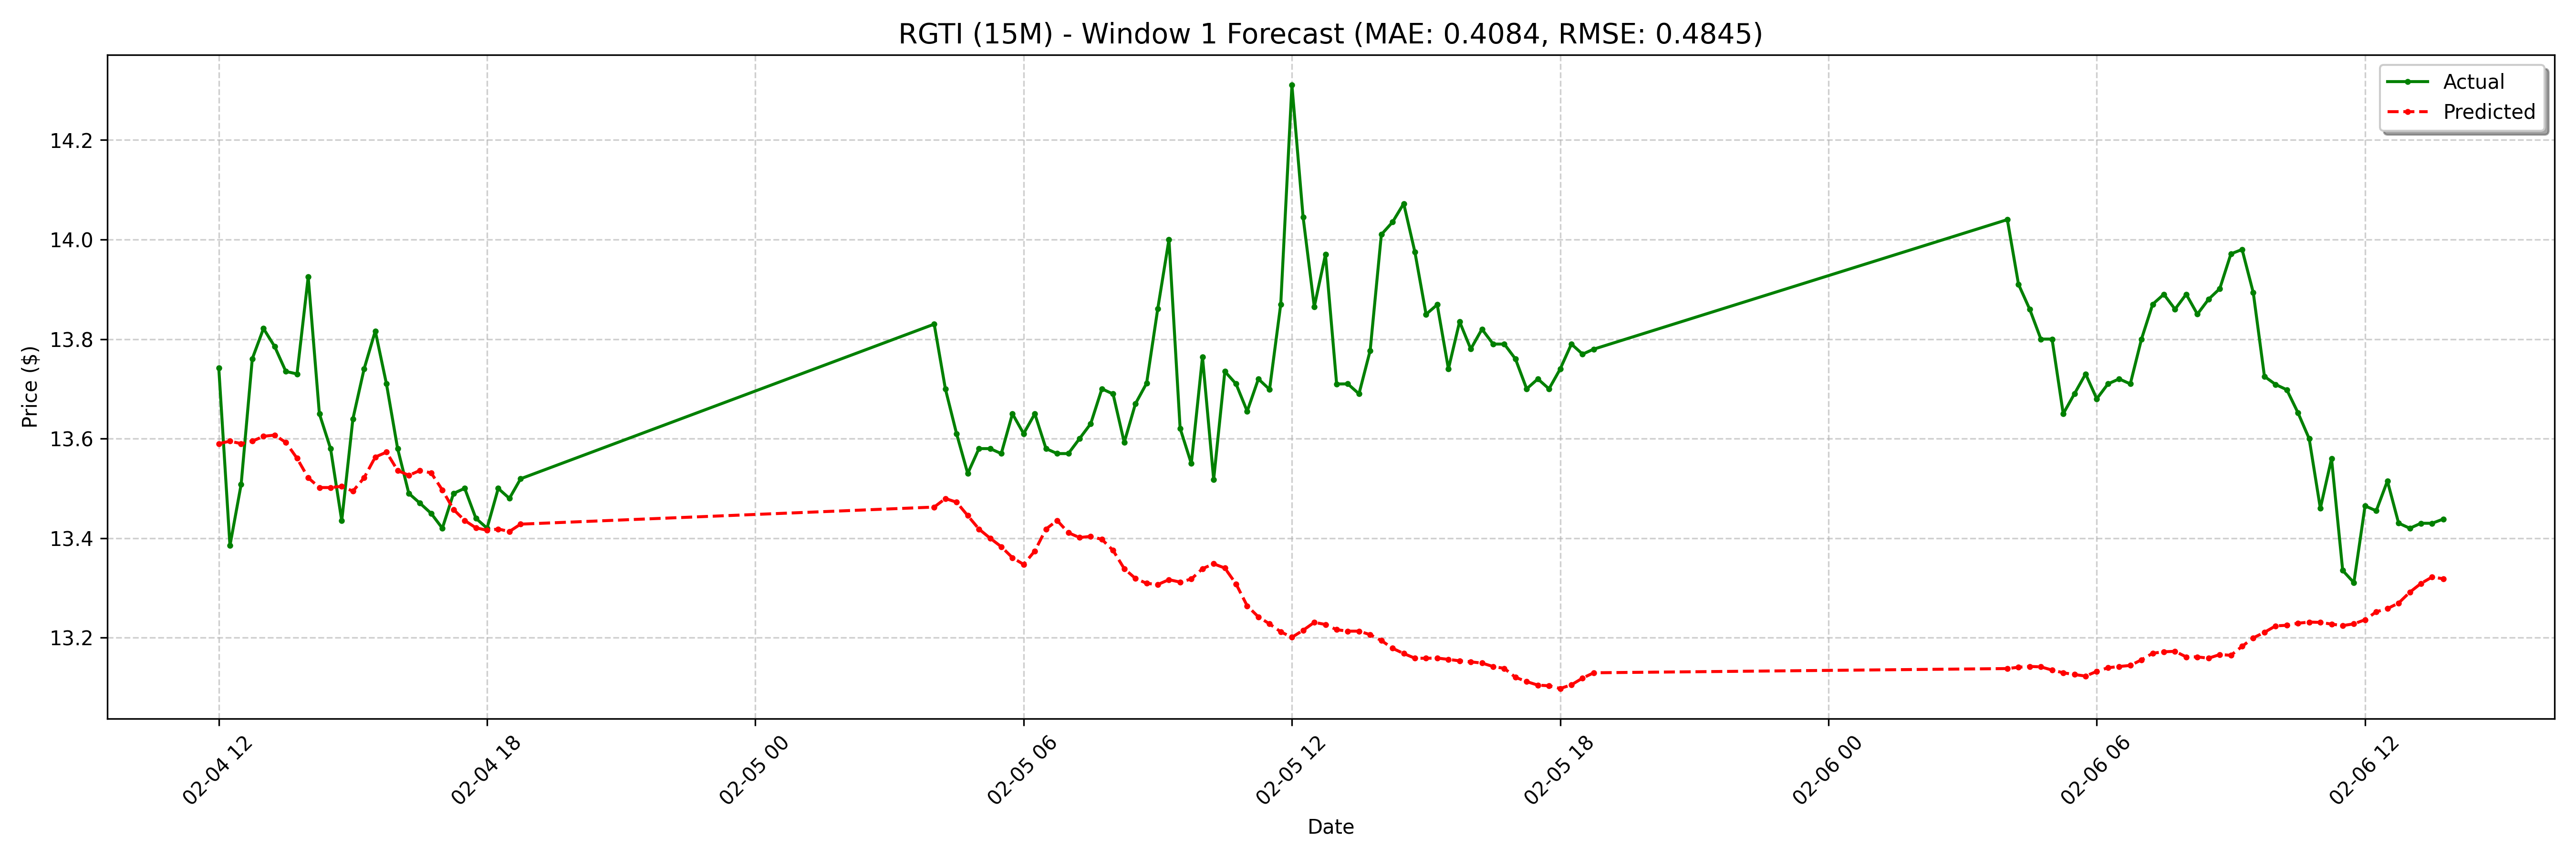

Values plotted in this chart, from the file beside it:
date, actual, forecast
2025-02-04 12:00:00-05:00, 13.74, 13.59
2025-02-04 12:15:00-05:00, 13.38, 13.59
2025-02-04 12:30:00-05:00, 13.51, 13.59
2025-02-04 12:45:00-05:00, 13.76, 13.59
2025-02-04 13:00:00-05:00, 13.82, 13.6
2025-02-04 13:15:00-05:00, 13.79, 13.61
2025-02-04 13:30:00-05:00, 13.73, 13.59
2025-02-04 13:45:00-05:00, 13.73, 13.56
2025-02-04 14:00:00-05:00, 13.93, 13.52
2025-02-04 14:15:00-05:00, 13.65, 13.5
2025-02-04 14:30:00-05:00, 13.58, 13.5
2025-02-04 14:45:00-05:00, 13.44, 13.5
2025-02-04 15:00:00-05:00, 13.64, 13.49
2025-02-04 15:15:00-05:00, 13.74, 13.52
2025-02-04 15:30:00-05:00, 13.82, 13.56
2025-02-04 15:45:00-05:00, 13.71, 13.57
2025-02-04 16:00:00-05:00, 13.58, 13.54
2025-02-04 16:15:00-05:00, 13.49, 13.53
2025-02-04 16:30:00-05:00, 13.47, 13.54
2025-02-04 16:45:00-05:00, 13.45, 13.53
2025-02-04 17:00:00-05:00, 13.42, 13.5
2025-02-04 17:15:00-05:00, 13.49, 13.46
2025-02-04 17:30:00-05:00, 13.5, 13.44
2025-02-04 17:45:00-05:00, 13.44, 13.42
2025-02-04 18:00:00-05:00, 13.42, 13.42
2025-02-04 18:15:00-05:00, 13.5, 13.42
2025-02-04 18:30:00-05:00, 13.48, 13.41
2025-02-04 18:45:00-05:00, 13.52, 13.43
2025-02-05 04:00:00-05:00, 13.83, 13.46
2025-02-05 04:15:00-05:00, 13.7, 13.48
2025-02-05 04:30:00-05:00, 13.61, 13.47
2025-02-05 04:45:00-05:00, 13.53, 13.45
2025-02-05 05:00:00-05:00, 13.58, 13.42
2025-02-05 05:15:00-05:00, 13.58, 13.4
2025-02-05 05:30:00-05:00, 13.57, 13.38
2025-02-05 05:45:00-05:00, 13.65, 13.36
2025-02-05 06:00:00-05:00, 13.61, 13.35
2025-02-05 06:15:00-05:00, 13.65, 13.37
2025-02-05 06:30:00-05:00, 13.58, 13.42
2025-02-05 06:45:00-05:00, 13.57, 13.44
2025-02-05 07:00:00-05:00, 13.57, 13.41
2025-02-05 07:15:00-05:00, 13.6, 13.4
2025-02-05 07:30:00-05:00, 13.63, 13.4
2025-02-05 07:45:00-05:00, 13.7, 13.4
2025-02-05 08:00:00-05:00, 13.69, 13.38
2025-02-05 08:15:00-05:00, 13.59, 13.34
2025-02-05 08:30:00-05:00, 13.67, 13.32
2025-02-05 08:45:00-05:00, 13.71, 13.31
2025-02-05 09:00:00-05:00, 13.86, 13.31
2025-02-05 09:15:00-05:00, 14.0, 13.32
2025-02-05 09:30:00-05:00, 13.62, 13.31
2025-02-05 09:45:00-05:00, 13.55, 13.32
2025-02-05 10:00:00-05:00, 13.76, 13.34
2025-02-05 10:15:00-05:00, 13.52, 13.35
2025-02-05 10:30:00-05:00, 13.73, 13.34
2025-02-05 10:45:00-05:00, 13.71, 13.31
2025-02-05 11:00:00-05:00, 13.65, 13.26
2025-02-05 11:15:00-05:00, 13.72, 13.24
2025-02-05 11:30:00-05:00, 13.7, 13.23
2025-02-05 11:45:00-05:00, 13.87, 13.21
... 68 more rows
